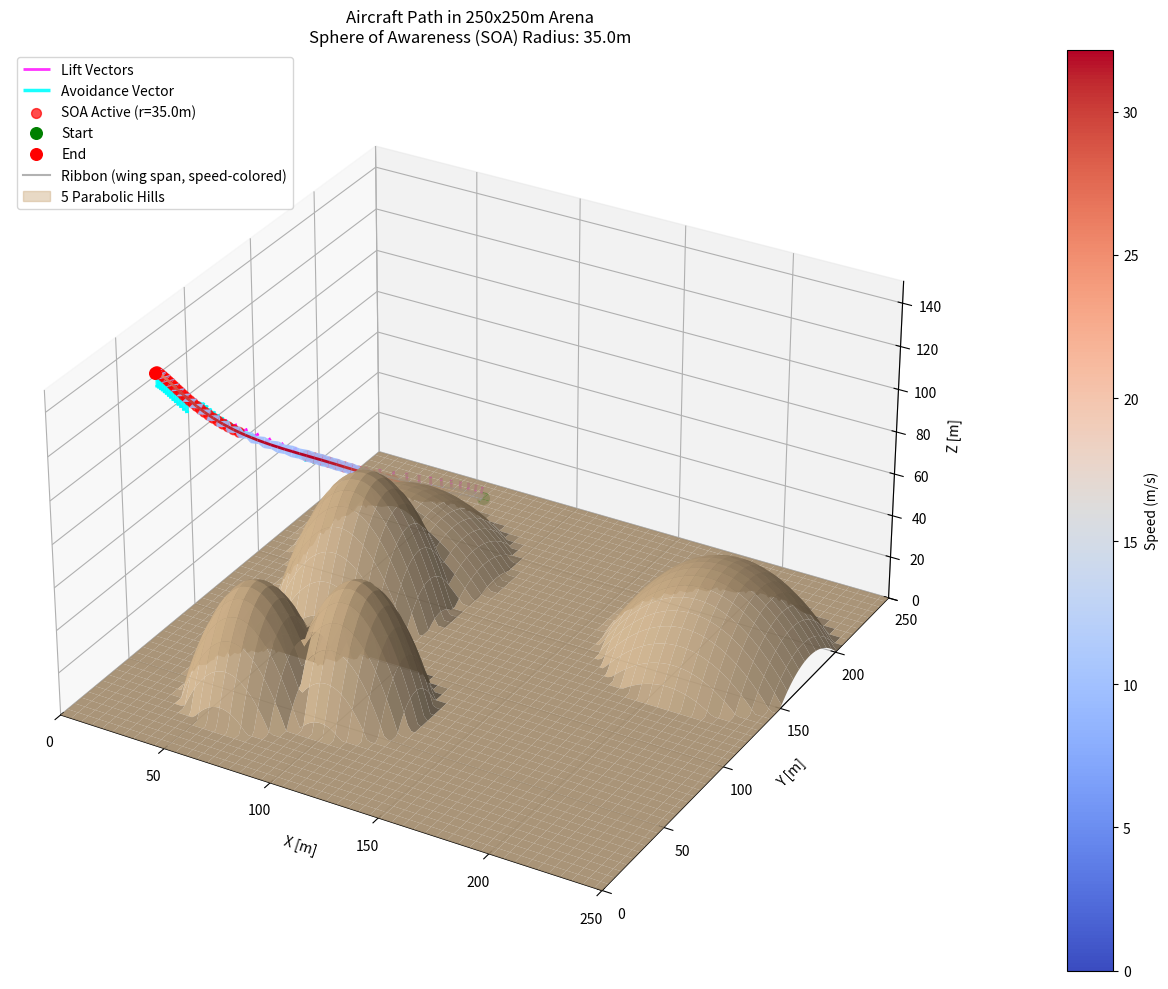

Write Python code to recreate this figure.
import numpy as np
import matplotlib.pyplot as plt
from matplotlib.colors import Normalize
from mpl_toolkits.mplot3d.art3d import Poly3DCollection, Line3DCollection

def normalize(v):
    norm = np.linalg.norm(v)
    return v if norm == 0 else v / norm

# --------------------------
# Parameters
# --------------------------
cube_size_x = 250
cube_size_y = 250
cube_size_z = 150  
dt = 0.1
total_time = 80.0  # seconds

# --------------------------
# Terrain (randomized hills)
# --------------------------
num_hills = 5
hill_params = []
for _ in range(num_hills):
    cx = np.random.uniform(cube_size_x*0.1, cube_size_x*0.9)
    cy = np.random.uniform(cube_size_y*0.1, cube_size_y*0.9)
    
    height = np.random.uniform(30, 60)
    radius = np.random.uniform(25, 50)
    hill_params.append((cx, cy, height, radius))

x_grid = np.linspace(0, cube_size_x, 150)
y_grid = np.linspace(0, cube_size_y, 150)
X, Y = np.meshgrid(x_grid, y_grid)
Z_terrain = np.zeros_like(X)

for cx, cy, height, radius in hill_params:
    Z_hill = height * np.maximum(0, 1 - ((X - cx)**2 + (Y - cy)**2) / radius**2)
    Z_terrain = np.maximum(Z_terrain, Z_hill)

# Pre-calculate terrain gradient for the entire map
grad_y, grad_x = np.gradient(Z_terrain, y_grid[1]-y_grid[0], x_grid[1]-x_grid[0])

# --------------------------
# Aircraft Initial State (centered spawn point)
# --------------------------
pos = np.array([
    cube_size_x / 2,      # Center of X range
    cube_size_y / 2,      # Center of Y range
    cube_size_z / 2       # Center of Z range 
])

# Ensure aircraft starts at least 2m above the terrain
terrain_idx_x = np.abs(x_grid - pos[0]).argmin()
terrain_idx_y = np.abs(y_grid - pos[1]).argmin()
terrain_z_start = Z_terrain[terrain_idx_y, terrain_idx_x]
pos[2] = max(pos[2], terrain_z_start + 5)

# Create a random initial direction
init_dir = np.random.randn(3)
# Ensure the z-component is non-negative (no downward initial velocity)
init_dir[2] = abs(init_dir[2]) 
init_dir = normalize(init_dir)

init_speed = np.random.uniform(5, 10)
velocity = init_dir * init_speed

# Physics
k_lift = 0.015 # Lift constant
k_drag = 0.005 # Drag constant
g_vector = np.array([0, 0, -9.8])
mass = 0.75 # kg
thrust = 10.0 # Newtons

# Speed control parameters
V_setpoint = 30.0  # m/s, desired speed ceiling
Kp_thrust = 1.0    # proportional gain
Kp_soa_brake = 1.0 # Proportional gain for SOA-based braking

# --- Roll Control Parameters ---
max_roll_target_deg = 80.0    # Clamp for commanded roll angle
Kp_roll_correction = 2.0      # Proportional gain for roll correction (restores level flight)
Kd_roll = 1.0                 # Derivative gain to dampen roll rate

# --- Pitch Control Parameters ---
min_pitch_deg = -60.0         # The pitch angle below which correction starts.
max_pitch_deg = 60.0          # The pitch angle above which correction starts.
Kp_pitch = 2.0                # Proportional gain for pitch correction.
Kd_pitch = 2.0                # Derivative gain to dampen pitch rate changes.
pitch_rate_scaling_max_rad_s = np.radians(120) # Pitch rate at which AoA effect is max (120 deg/s)

# --- Sphere of Awareness (SOA) Parameters ---
soa_radius = 35.0             # Radius of awareness sphere in meters
Kp_soa_pitch = 2.0            # Gain for vertical SOA avoidance (pitch response)
Kp_soa_roll = 3.0             # Gain for horizontal SOA avoidance (roll response)

positions = [pos.copy()]
velocities = [velocity.copy()]
speeds = [np.linalg.norm(velocity)]
ribbon_normals = []
prev_signed_roll_rad = 0.0 # For derivative control
phi_cmd_rad = 0.0 # Stateful commanded roll angle
roll_angles_rad = [] # Store commanded roll angles for statistics

# --- Pitch State Variables ---
prev_pitch_rad = 0.0 # For derivative control

# --- Stable Reference Frame State ---
# Initialize a stable local reference frame for the aircraft
v_norm_init = normalize(velocity)
# Handle the edge case of a perfectly vertical initial velocity
if np.abs(np.dot(v_norm_init, np.array([0, 0, 1]))) > 0.999:
    # If vertical, use world Y as the initial 'right' reference
    local_right = normalize(np.cross(np.array([0, 1, 0]), v_norm_init))
else:
    # Otherwise, use world Z to define the initial 'right' vector
    local_right = normalize(np.cross(v_norm_init, np.array([0, 0, 1])))
local_up = normalize(np.cross(local_right, v_norm_init))


# Global Z-axis for roll angle calculation
z_world = np.array([0, 0, 1])

# Storage for lift vectors at every 10th timestep
lift_vector_positions = []
lift_vectors = []
timestep_counter = 0

# Storage for SOA visualization
soa_positions = []
soa_activations = []  # Store when SOA is active

# Storage for avoidance vector visualization
avoidance_vector_positions = []
avoidance_vectors = []

# Storage for final pre-impact vectors for analysis
final_lift_vec = np.zeros(3)
final_avoidance_vec = np.zeros(3)
lift_vectors_history = [] # Store lift vector at each timestep for analysis

t = 0.0 # Initialize time variable
for t in np.arange(dt, total_time, dt):
    timestep_counter += 1
    
    speed = np.linalg.norm(velocity)
    if speed == 0:
        break
    
    # --- Calculate Pitch Rate for AoA Surrogate ---
    # This must be done before drag/lift calculations
    v_norm_early = normalize(velocity)
    current_pitch_rad = np.arcsin(np.clip(v_norm_early[2], -1.0, 1.0))
    pitch_rate = (current_pitch_rad - prev_pitch_rad) / dt
    # prev_pitch_rad is updated later in the main pitch controller
    
    # --- AoA Surrogate Scaling ---
    # Scale lift/drag coefficients based on pitch rate magnitude.
    # This simulates increased AoA during pitching maneuvers.
    normalized_pitch_rate = np.clip(np.abs(pitch_rate) / pitch_rate_scaling_max_rad_s, 0.0, 1.0)
    aoa_surrogate_factor = 0.5 * normalized_pitch_rate # 0.0 to 0.5 scaling
    
    k_lift_dynamic = k_lift * (1.0 + aoa_surrogate_factor)
    k_drag_dynamic = k_drag * (1.0 + aoa_surrogate_factor)
    
    # Speed control: reduce thrust if above setpoint
    thrust_cmd = thrust
    if speed > V_setpoint:
        thrust_cmd = thrust - Kp_thrust * (speed - V_setpoint)
    
    drag_force = k_drag_dynamic * speed**2
    drag_accel = drag_force / mass
    drag_vec = -normalize(velocity) * drag_accel

    # Get current terrain height at aircraft position
    terrain_idx_x = np.abs(x_grid - pos[0]).argmin()
    terrain_idx_y = np.abs(y_grid - pos[1]).argmin()
    terrain_z = Z_terrain[terrain_idx_y, terrain_idx_x]

    # --- Calculate terrain normal from pre-computed gradient ---
    dz_dx = grad_x[terrain_idx_y, terrain_idx_x]
    dz_dy = grad_y[terrain_idx_y, terrain_idx_x]
    terrain_normal = normalize(np.array([-dz_dx, -dz_dy, 1.0]))

    # --- Unified Sphere of Awareness (SOA) with Avoidance Vector ---
    max_penetration = 0.0
    avoidance_vec = np.array([0.0, 0.0, 0.0])

    # Define all potential threats: (closest_surface_point, surface_normal_vector)
    threats = [
        (np.array([pos[0], pos[1], terrain_z]),   terrain_normal),               # Terrain
        (np.array([pos[0], pos[1], cube_size_z]), np.array([0.0, 0.0, -1.0])),  # Ceiling
        (np.array([pos[0], 0, pos[2]]),           np.array([0.0, 1.0, 0.0])),   # Y=0 Wall
        (np.array([pos[0], cube_size_y, pos[2]]), np.array([0.0, -1.0, 0.0])),  # Y=max Wall
        (np.array([0, pos[1], pos[2]]),           np.array([1.0, 0.0, 0.0])),   # X=0 Wall
        (np.array([cube_size_x, pos[1], pos[2]]), np.array([-1.0, 0.0, 0.0])),  # X=max Wall
    ]
    
    for surface_point, normal_vec in threats:
        dist_vec = pos - surface_point
        distance_to_surface = np.dot(dist_vec, normal_vec)
        
        if distance_to_surface < soa_radius:
            penetration = soa_radius - distance_to_surface
            if penetration > max_penetration:
                max_penetration = penetration
                avoidance_vec = normal_vec

    soa_active = (max_penetration > 0)
    
    # Store SOA data for visualization
    soa_activations.append(soa_active)
    if soa_active:
        soa_positions.append(pos.copy())
    
    if soa_active:
        avoidance_vector_positions.append(pos.copy())
        avoidance_vectors.append(avoidance_vec * 7.0)
    
        # --- SOA-based Braking ---
        # Check if the avoidance vector is retrograde to the velocity (i.e., we are flying towards the threat)
        cos_theta_avoid = np.dot(normalize(velocity), avoidance_vec)
        if cos_theta_avoid < 0: # Heading towards the threat
            normalized_penetration = max_penetration / soa_radius
            # Apply braking force proportional to penetration and how directly we're heading towards the threat
            braking_force = Kp_soa_brake * normalized_penetration * abs(cos_theta_avoid) * thrust
            thrust_cmd -= braking_force

    # Clamp thrust command so it cannot be negative (no reverse thrust).
    thrust_cmd = max(0.0, thrust_cmd)
    
    # Calculate final thrust acceleration *after* all modifications (speed control, SOA braking).
    thrust_accel = (thrust_cmd / mass) * normalize(velocity)
    
    # --- Roll Controller with SOA Integration ---
    v_norm = normalize(velocity)
    
    # --- Continuous Reference Frame Calculation (Gram-Schmidt) ---
    # This method avoids gimbal lock by incrementally updating the local frame
    # based on its previous state, ensuring smoothness.
    
    # 1. Project the previous 'up' vector onto the plane perpendicular to the new velocity.
    # This finds the 'up' direction that is closest to the previous one.
    local_up = local_up - np.dot(local_up, v_norm) * v_norm
    local_up = normalize(local_up)
    
    # 2. The 'right' vector is orthogonal to both velocity and the new 'up' vector.
    local_right = np.cross(v_norm, local_up)
    
    # The aircraft's "level" vectors are now defined by this stable local frame.
    level_up_vec = local_up
    level_right_vec = local_right
    # --- End Continuous Reference Frame Calculation ---

    # Calculate Pitch State (theta) - using the already computed value
    pitch_angle_rad = current_pitch_rad

    # Roll PD Control with SOA integration
    target_roll_angle_rad = 0.0
    if soa_active:
        # Project avoidance vector onto the aircraft's local horizontal plane
        # to determine the desired roll direction.
        roll_component = np.dot(avoidance_vec, level_right_vec)
        normalized_penetration = max_penetration / soa_radius
        
        # Command a roll proportional to the horizontal component of the avoidance vector
        soa_target_roll_rad = Kp_soa_roll * normalized_penetration * roll_component
        target_roll_angle_rad = np.clip(soa_target_roll_rad, 
                                        np.radians(-max_roll_target_deg), 
                                        np.radians(max_roll_target_deg))

    # P-Term (Proportional)
    error_p = target_roll_angle_rad - phi_cmd_rad
    
    # D-Term (Derivative)
    roll_rate = (phi_cmd_rad - prev_signed_roll_rad) / dt
    prev_signed_roll_rad = phi_cmd_rad

    # PD controller output
    phi_cmd_rad += (Kp_roll_correction * error_p - Kd_roll * roll_rate) * dt
    phi_cmd_rad = np.clip(phi_cmd_rad, np.radians(-max_roll_target_deg), np.radians(max_roll_target_deg))
    roll_angles_rad.append(phi_cmd_rad) # Store commanded roll angle

    # Rebuild the 'actual_binormal' from the commanded roll angle
    actual_binormal = np.cos(phi_cmd_rad) * level_up_vec + np.sin(phi_cmd_rad) * level_right_vec
    actual_binormal = normalize(actual_binormal)
    binormal = actual_binormal 
    
    # Wing span vector for ribbon visualization
    wing_span_vector = np.cos(phi_cmd_rad) * level_right_vec - np.sin(phi_cmd_rad) * level_up_vec
    wing_span_vector = normalize(wing_span_vector)
    ribbon_normals.append(wing_span_vector)
    
    # --- Pitch PD Controller with SOA Integration ---
    lift_force = k_lift_dynamic * speed**2
    base_lift_vec = normalize(binormal) * (lift_force / mass)

    pitch_error = 0.0
    if pitch_angle_rad < np.radians(min_pitch_deg):
        pitch_error = np.radians(min_pitch_deg) - pitch_angle_rad
    elif pitch_angle_rad > np.radians(max_pitch_deg):
        pitch_error = np.radians(max_pitch_deg) - pitch_angle_rad
        
    # The pitch rate is already calculated at the top of the loop for AoA scaling.
    # We just need to update the state for the next timestep's derivative calculation.
    prev_pitch_rad = pitch_angle_rad

    pitch_limits_correction = Kp_pitch * pitch_error - Kd_pitch * pitch_rate
    
    soa_pitch_correction = 0.0
    if soa_active:
        pitch_component = np.dot(avoidance_vec, binormal)
        normalized_penetration = max_penetration / soa_radius
        soa_pitch_correction = Kp_soa_pitch * normalized_penetration * pitch_component

    total_pitch_correction = pitch_limits_correction + soa_pitch_correction
    
    pitch_correction_vec = binormal * total_pitch_correction
    
    lift_vec = base_lift_vec + pitch_correction_vec

    # --- ORTHOGONALITY CORRECTION ---
    # Project lift vector onto plane perpendicular to velocity to maintain physical realism
    velocity_norm = normalize(velocity)
    lift_vec = lift_vec - np.dot(lift_vec, velocity_norm) * velocity_norm
    # --- END ORTHOGONALITY CORRECTION ---

    # Store the lift vector for post-crash analysis
    lift_vectors_history.append(lift_vec.copy())

    # Store the final vectors for post-mortem analysis
    final_lift_vec = lift_vec.copy()
    if soa_active:
        final_avoidance_vec = avoidance_vec.copy()
    else:
        final_avoidance_vec = np.zeros(3)


    if timestep_counter % 2 == 0:
        lift_vector_positions.append(pos.copy())
        lift_vectors.append(normalize(lift_vec) * 5)

    net_accel = thrust_accel + drag_vec + lift_vec + g_vector
    velocity = velocity + net_accel * dt
    pos = pos + velocity * dt

    # Boundary collision detection
    if pos[0] <= 0 or pos[0] >= cube_size_x or pos[1] <= 0 or pos[1] >= cube_size_y:
        positions.append(pos.copy())
        velocities.append(np.zeros(3))
        speeds.append(0)
        break
    
    if pos[2] <= terrain_z:
        pos[2] = terrain_z
        positions.append(pos.copy())
        velocities.append(np.zeros(3))
        speeds.append(0)
        break
    if pos[2] >= cube_size_z:
        pos[2] = cube_size_z
        positions.append(pos.copy())
        velocities.append(np.zeros(3))
        speeds.append(0)
        break

    positions.append(pos.copy())
    velocities.append(velocity.copy())
    speeds.append(np.linalg.norm(velocity))

positions = np.array(positions)
speeds = np.array(speeds)
ribbon_normals = np.array(ribbon_normals)
ribbon_width = 5.0

# Convert data to arrays
lift_vector_positions = np.array(lift_vector_positions)
lift_vectors = np.array(lift_vectors)
soa_positions = np.array(soa_positions)
soa_activations = np.array(soa_activations)
avoidance_vector_positions = np.array(avoidance_vector_positions)
avoidance_vectors = np.array(avoidance_vectors)
velocities = np.array(velocities) # Ensure velocities is a numpy array for later use

# --------------------------
# Path coloring by speed
# --------------------------
points = positions
segments = np.stack([points[:-1], points[1:]], axis=1)
if len(speeds) > 1:
    norm = Normalize(vmin=speeds.min(), vmax=speeds.max())
else:
    norm = Normalize(vmin=0, vmax=V_setpoint)
cmap = plt.get_cmap('coolwarm')
colors = cmap(norm(speeds[:-1]))
lc = Line3DCollection(segments, colors=colors, linewidth=2)

# Ribbon
if len(ribbon_normals) > 1 and len(positions) > 1:
    if ribbon_normals.shape[0] < positions[:-1].shape[0]:
        ribbon_normals = np.vstack([ribbon_normals, ribbon_normals[-1]])

    edge1 = positions[:-1] - ribbon_normals * ribbon_width / 2
    edge2 = positions[:-1] + ribbon_normals * ribbon_width / 2
    verts = [[edge1[i], edge2[i], edge2[i+1], edge1[i+1]] for i in range(len(edge1) - 1)]
    ribbon = Poly3DCollection(verts, facecolors=colors, alpha=0.9)
else:
    ribbon = Poly3DCollection([], alpha=0.9)

# --------------------------
# Plotting
# --------------------------
fig = plt.figure(figsize=(14, 10))
ax = fig.add_subplot(111, projection='3d')

# Terrain
ax.plot_surface(X, Y, Z_terrain, alpha=0.9, color='tan', linewidth=0, antialiased=True)

# Flight path and ribbon
ax.add_collection3d(lc)
ax.add_collection3d(ribbon)

# Lift vectors
if len(lift_vector_positions) > 0:
    ax.quiver(lift_vector_positions[:, 0], lift_vector_positions[:, 1], lift_vector_positions[:, 2],
              lift_vectors[:, 0], lift_vectors[:, 1], lift_vectors[:, 2], 
              color='magenta', alpha=0.8, arrow_length_ratio=0.1, linewidth=2, label='Lift Vectors')

# Avoidance vectors
if len(avoidance_vector_positions) > 0:
    ax.quiver(avoidance_vector_positions[:, 0], avoidance_vector_positions[:, 1], avoidance_vector_positions[:, 2],
              avoidance_vectors[:, 0], avoidance_vectors[:, 1], avoidance_vectors[:, 2],
              color='cyan', alpha=0.9, arrow_length_ratio=0.15, linewidth=2.5, label='Avoidance Vector')

# SOA visualization - show spheres where SOA was active
if len(soa_positions) > 0:
    ax.scatter(soa_positions[:, 0], soa_positions[:, 1], soa_positions[:, 2],
              color='red', alpha=0.7, s=50, label=f'SOA Active (r={soa_radius}m)')

# Start and end points
ax.scatter(*positions[0], color='g', label='Start', s=70)
ax.scatter(*positions[-1], color='r', label='End', s=70)

# Dummy line for ribbon legend
ax.plot([], [], [], color='gray', linestyle='-', alpha=0.6, label='Ribbon (wing span, speed-colored)')

# Colorbar
mappable = plt.cm.ScalarMappable(norm=norm, cmap=cmap)
mappable.set_array(speeds)
cbar = plt.colorbar(mappable, ax=ax, pad=0.1)
cbar.set_label('Speed (m/s)')

# Axis labels and limits
ax.set_xlabel('X [m]')
ax.set_ylabel('Y [m]')
ax.set_zlabel('Z [m]')
ax.set_zlim(bottom=0, top=cube_size_z)
ax.set_xlim(0, cube_size_x)
ax.set_ylim(0, cube_size_y)
ax.set_box_aspect([cube_size_x, cube_size_y, cube_size_z])

ax.set_title(f'Aircraft Path in {cube_size_x}x{cube_size_y}m Arena\n'
             f'Sphere of Awareness (SOA) Radius: {soa_radius}m')

# Legend
from matplotlib.patches import Patch
hill_patch = Patch(color='tan', label=f'{num_hills} Parabolic Hills', alpha=0.5)
handles, labels = ax.get_legend_handles_labels()
handles.append(hill_patch)
labels.append(f'{num_hills} Parabolic Hills')
ax.legend(handles, labels, loc='upper left')

plt.tight_layout()
plt.show()

# --- Evasion Statistics Calculation ---
# Check if the simulation ended prematurely in a crash
crashed = (speeds[-1] == 0) and (t < total_time - dt)

# Print total flight time
print(f"\nTotal Flight Time: {t:.2f}s")

if crashed and len(soa_activations) > 0:
    print("\n--- CRASH DETECTED: Analyzing Final Evasion Attempt ---")
    
    # Analyze final lift vs. avoidance vector alignment
    norm_lift_final = np.linalg.norm(final_lift_vec)
    norm_avoid = np.linalg.norm(final_avoidance_vec)

    # The index of the final data point just before the crash state was recorded
    crash_timestep_index = len(soa_activations) - 1
    last_activation_start_index = -1

    # Find the start of the last continuous SOA activation period before the crash.
    # First, find the very last moment SOA was active.
    last_active_index = -1
    for i in range(crash_timestep_index, -1, -1):
        if soa_activations[i]:
            last_active_index = i
            break
    
    # If we found an active SOA period leading to the crash, analyze it.
    if last_active_index != -1:
        # Trace back from the last active moment to find when that period started.
        last_activation_start_index = last_active_index
        for i in range(last_active_index - 1, -1, -1):
            if not soa_activations[i]:
                break # The period of activation has ended
            last_activation_start_index = i

        # --- Enhanced Escape Vector Alignment Calculation ---
        if norm_lift_final > 1e-6 and norm_avoid > 1e-6 and last_activation_start_index < len(lift_vectors_history):
            # 1. Calculate alignment at the moment of impact (final state)
            cos_theta_final = np.dot(normalize(final_lift_vec), normalize(final_avoidance_vec))
            final_alignment_percent = cos_theta_final * 100

            # 2. Calculate alignment at the start of the evasion maneuver
            initial_lift_vec = lift_vectors_history[last_activation_start_index]
            norm_lift_initial = np.linalg.norm(initial_lift_vec)
            
            if norm_lift_initial > 1e-6:
                cos_theta_initial = np.dot(normalize(initial_lift_vec), normalize(final_avoidance_vec))
                initial_alignment_percent = cos_theta_initial * 100
                
                # 3. Calculate the change in alignment
                alignment_change = final_alignment_percent - initial_alignment_percent
                print(f"Escape Vector Alignment: {final_alignment_percent:.2f}% ({alignment_change:+.2f}%)")
            else:
                # Fallback if initial lift was zero
                print(f"Escape Vector Alignment: {final_alignment_percent:.2f}% (Initial lift was zero)")

        else:
            print("Could not calculate final lift alignment (no active avoidance vector or lift at impact).")
        
        # 1. Calculate the "Dodge Window"
        # The number of steps from first alert to the step before impact.
        timesteps_to_react = crash_timestep_index - last_activation_start_index
        dodge_window_sec = timesteps_to_react * dt

        # 2. Get key metrics at the start of the final evasion
        terminal_soa_entry_speed = speeds[last_activation_start_index]
        
        print(f"Terminal SOA Entry Speed: {terminal_soa_entry_speed:.2f} m/s")
        print(f"Dodge Window: {dodge_window_sec:.2f}s (Time from final alert to impact)")
        
        # 3. Calculate the "Evasion Heading Deflection"
        # Get velocity vector at the start of the alert
        v_start_evasion = velocities[last_activation_start_index]
        # Get velocity vector at the start of the final timestep (just before impact)
        v_end_evasion = velocities[crash_timestep_index]
        
        norm_v_start = np.linalg.norm(v_start_evasion)
        norm_v_end = np.linalg.norm(v_end_evasion)
        
        if norm_v_start > 0 and norm_v_end > 0:
            # Calculate the angle between the two vectors
            dot_product = np.dot(normalize(v_start_evasion), normalize(v_end_evasion))
            deflection_rad = np.arccos(np.clip(dot_product, -1.0, 1.0))
            deflection_deg = np.degrees(deflection_rad)
            print(f"Evasion Heading Deflection: {deflection_deg:.2f} degrees")
            
            # 4. Calculate the "Evasion Turn Rate"
            if dodge_window_sec > 0:
                evasion_turn_rate = deflection_deg / dodge_window_sec
                print(f"Average Evasion Turn Rate: {evasion_turn_rate:.2f} deg/s")
                
                if evasion_turn_rate > 0:
                    # Convert turn rate from deg/s to rad/s for the formula R = v / omega
                    evasion_turn_rate_rad = np.radians(evasion_turn_rate)
                    turn_radius = terminal_soa_entry_speed / evasion_turn_rate_rad
                    print(f"Implicit Turn Radius: {turn_radius:.2f} m (Speed / Angular Rate)")

            else:
                print("Cannot calculate turn rate for zero-duration event.")

        else:
            print("Could not calculate heading deflection (zero velocity vector found).")

    else:
        print("Crash occurred without prior SOA activation.")
else:
    print("\nSimulation completed successfully or without a detectable crash event.")